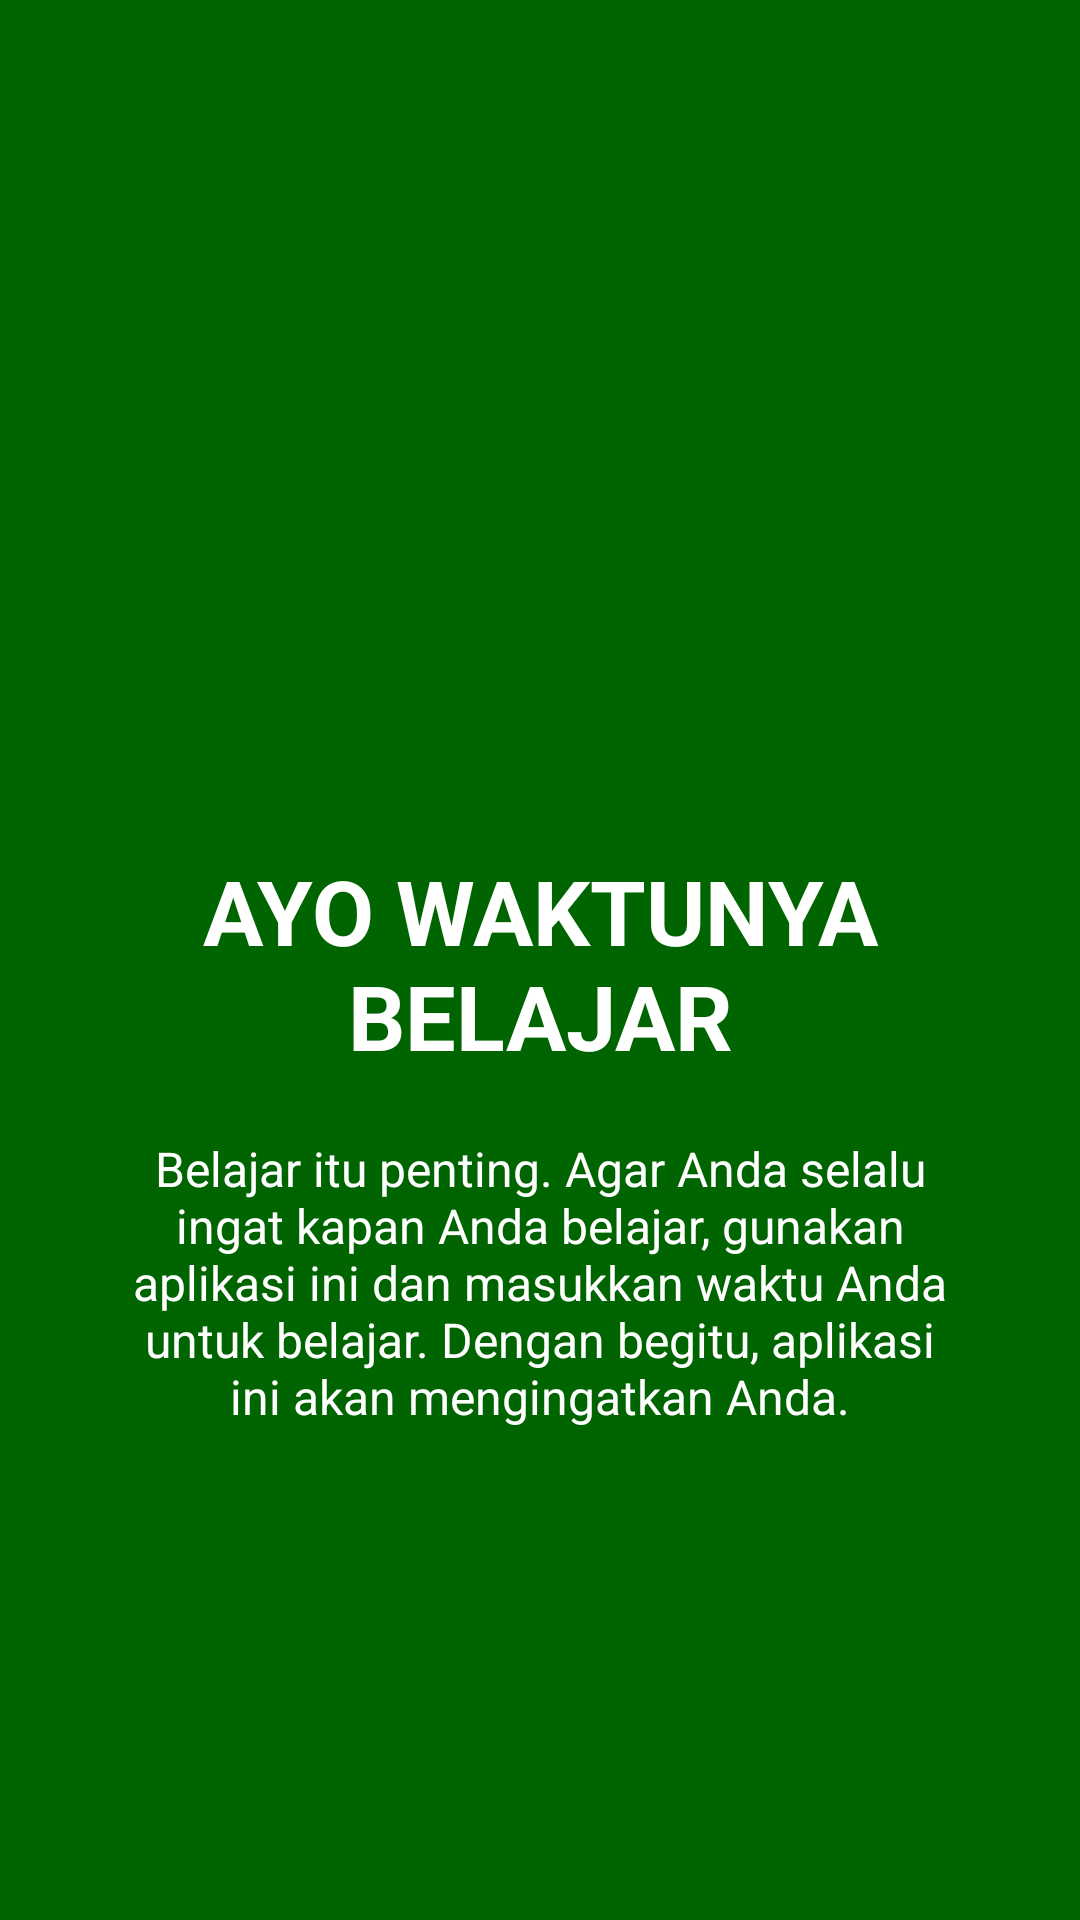

Write the Android layout XML for this screen, with the resource values it uses.
<!-- AndroidManifest.xml: application theme AppTheme -->
<!-- res/layout/slide2.xml -->
<?xml version="1.0" encoding="utf-8"?>
<RelativeLayout xmlns:android="http://schemas.android.com/apk/res/android"
    android:layout_width="match_parent"
    android:layout_height="match_parent"
    android:background="@color/bg_screen2">

    <LinearLayout
        android:layout_width="wrap_content"
        android:layout_height="wrap_content"
        android:layout_centerInParent="true"
        android:gravity="center_horizontal"
        android:orientation="vertical">

        <ImageView
            android:layout_width="@dimen/img_width_height"
            android:layout_height="@dimen/img_width_height"
            android:src="@drawable/study" />

        <TextView
            android:layout_width="wrap_content"
            android:layout_height="wrap_content"
            android:text="@string/slide_2_title"
            android:textAlignment="center"
            android:textColor="@android:color/white"
            android:textSize="@dimen/slide_title"
            android:textStyle="bold" />

        <TextView
            android:layout_width="wrap_content"
            android:layout_height="wrap_content"
            android:layout_marginTop="20dp"
            android:paddingLeft="@dimen/desc_padding"
            android:paddingRight="@dimen/desc_padding"
            android:text="@string/slide_2_desc"
            android:textAlignment="center"
            android:textColor="@android:color/white"
            android:textSize="@dimen/slide_desc" />

    </LinearLayout>


</RelativeLayout>
<!-- resources referenced by this layout -->
<resources>
  <color name="bg_screen2">#006400</color>
  <dimen name="desc_padding">40dp</dimen>
  <dimen name="img_width_height">120dp</dimen>
  <dimen name="slide_desc">16dp</dimen>
  <dimen name="slide_title">30dp</dimen>
  <string name="slide_2_desc">Belajar itu penting. Agar Anda selalu ingat kapan Anda belajar, gunakan aplikasi ini dan masukkan waktu Anda untuk belajar. Dengan begitu, aplikasi ini akan mengingatkan Anda.</string>
  <string name="slide_2_title">AYO WAKTUNYA BELAJAR</string>
  <style name="AppTheme" parent="Theme.AppCompat.Light.DarkActionBar">
          
          <item name="colorPrimary">@color/colorPrimary</item>
          <item name="colorPrimaryDark">@color/colorPrimaryDark</item>
          <item name="colorAccent">@color/colorAccent</item>
          <item name="windowActionBar">false</item>
          <item name="windowNoTitle">true</item>
      </style>
  <color name="colorPrimary">#3F51B5</color>
  <color name="colorPrimaryDark">#828494</color>
  <color name="colorAccent">#FF4081</color>
</resources>
